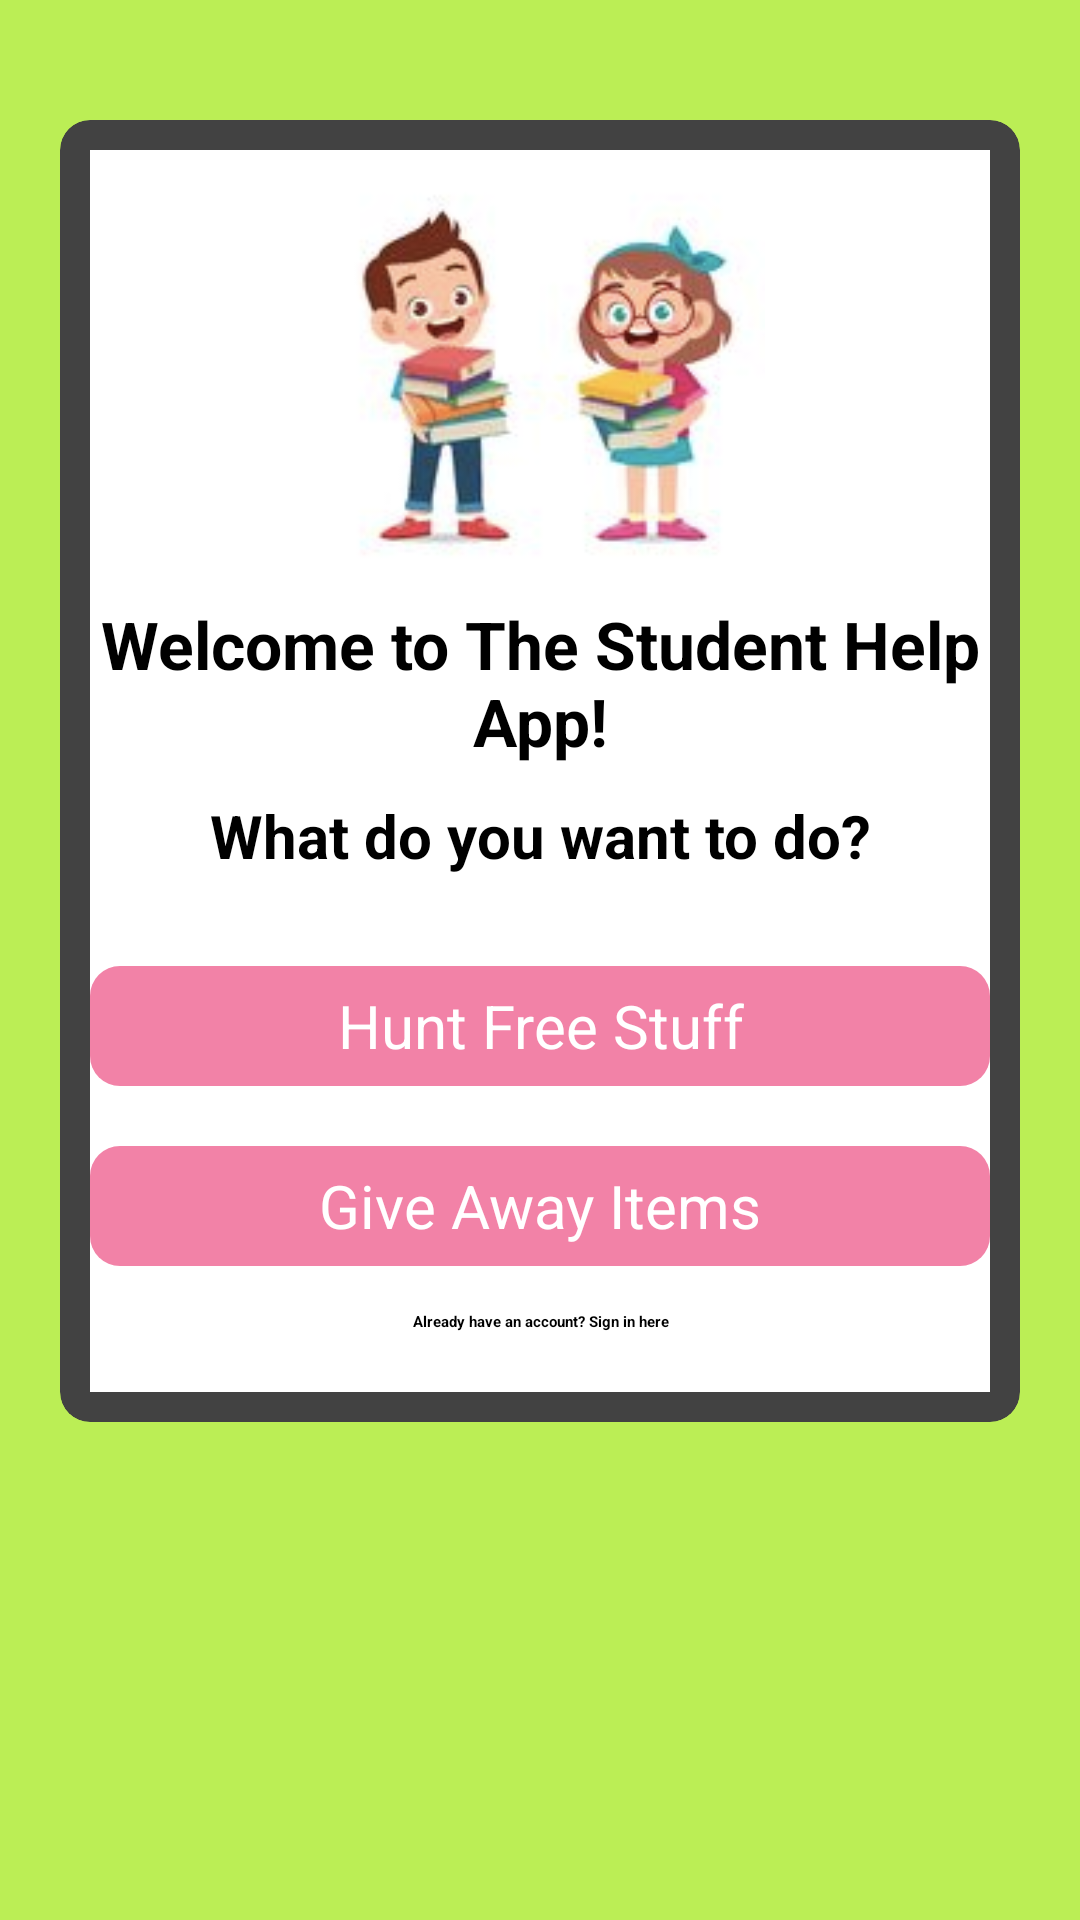

Here is an Android app screen rendered from its layout file. Give the layout XML and the strings, colors and styles it references.
<!-- AndroidManifest.xml: application theme Theme.StudentMove -->
<!-- res/layout/activity_register_page.xml -->
<?xml version="1.0" encoding="utf-8"?>
<LinearLayout xmlns:android="http://schemas.android.com/apk/res/android"
    xmlns:app="http://schemas.android.com/apk/res-auto"
    xmlns:tools="http://schemas.android.com/tools"
    android:layout_width="match_parent"
    android:layout_height="match_parent"
    android:orientation="vertical"
    android:padding="20dp"
    android:background="#be5"
    tools:context=".registerPageActivity">

    <androidx.cardview.widget.CardView
        android:layout_width="match_parent"
        android:layout_height="wrap_content"
        android:layout_marginTop="20dp"
        app:cardCornerRadius="10dp"
        app:cardElevation="10dp"
        android:elevation="10dp">

        <LinearLayout
            android:layout_width="match_parent"
            android:layout_height="wrap_content"
            android:layout_margin="10dp"
            android:background="#fff"

            android:orientation="vertical"
           >

            <ImageView
                android:layout_width="150dp"
                android:layout_height="150dp"
                android:layout_gravity="center"
                android:layout_marginTop="0dp"
                android:src="@drawable/logopic" />

            <TextView
                android:layout_width="match_parent"
                android:layout_height="wrap_content"
                android:gravity="center"
                android:text="Welcome to The Student Help App!"
                android:textColor="#000"
                android:textSize="22sp"
                android:textStyle="bold" />

            <TextView
                android:id="@+id/idea"
                android:layout_width="match_parent"
                android:layout_height="wrap_content"
                android:layout_marginTop="10dp"
                android:gravity="center"
                android:text="What do you want to do?"
                android:textColor="#000"
                android:textSize="20sp"
                android:textStyle="bold" />
            <LinearLayout
                android:layout_width="match_parent"
                android:layout_height="wrap_content"
                android:layout_marginTop="10dp"
                android:orientation="vertical"
                android:layout_marginBottom="20dp">
                <Button
                    android:id="@+id/findDonation"
                    android:layout_width="match_parent"
                    android:layout_height="wrap_content"
                    android:textAllCaps="false"
                    android:text="Hunt Free Stuff"
                    android:layout_marginTop="20dp"
                    android:gravity="center"
                    android:textColor="#fff"
                    android:textSize="20sp"
                    android:height="40dp"
                    android:background="@drawable/button_background"
                    />
                <Button
                    android:id="@+id/donateItems"
                    android:layout_width="match_parent"
                    android:layout_height="wrap_content"
                    android:textAllCaps="false"
                    android:text="Give Away Items"
                    android:layout_marginTop="20dp"
                    android:gravity="center"
                    android:textColor="#fff"
                    android:textSize="20sp"
                    android:height="40dp"
                    android:background="@drawable/button_background"
                    />

                <TextView
                    android:layout_width="match_parent"
                    android:layout_height="wrap_content"
                    android:id="@+id/existingAcc"
                    android:layout_marginTop="15sp"
                    android:text="Already have an account? Sign in here"
                    android:textStyle="bold"
                    android:gravity="center"/>


            </LinearLayout>
        </LinearLayout>

    </androidx.cardview.widget.CardView>


</LinearLayout>
<!-- resources referenced by this layout -->
<resources>
  <!-- drawable button_background (drawable) -->
  <?xml version="1.0" encoding="utf-8"?>
  <shape xmlns:android="http://schemas.android.com/apk/res/android">
      <solid
          android:color="#Be58"/>
      <corners
          android:radius="10dp"/>
  </shape>
  <!-- drawable logopic: png bitmap (drawable, 36572 bytes) -->
  <style name="Theme.StudentMove" parent="Theme.MaterialComponents.DayNight.DarkActionBar">
          
          <item name="colorPrimary">@color/purple_200</item>
          <item name="colorPrimaryVariant">@color/purple_700</item>
          <item name="colorOnPrimary">@color/black</item>
          
          <item name="colorSecondary">@color/teal_200</item>
          <item name="colorSecondaryVariant">@color/teal_200</item>
          <item name="colorOnSecondary">@color/black</item>
          
          <item name="android:statusBarColor" tools:targetApi="l">?attr/colorPrimaryVariant</item>
          
      </style>
  <color name="purple_200">#FFBB86FC</color>
  <color name="purple_700">#FF3700B3</color>
  <color name="black">#FF000000</color>
  <color name="teal_200">#FF03DAC5</color>
</resources>
